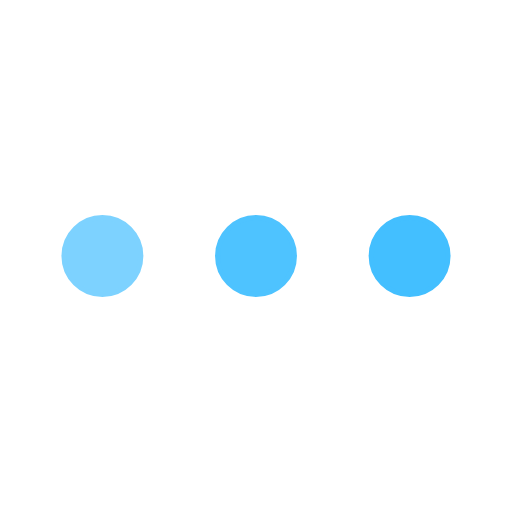
t = 0.00 s
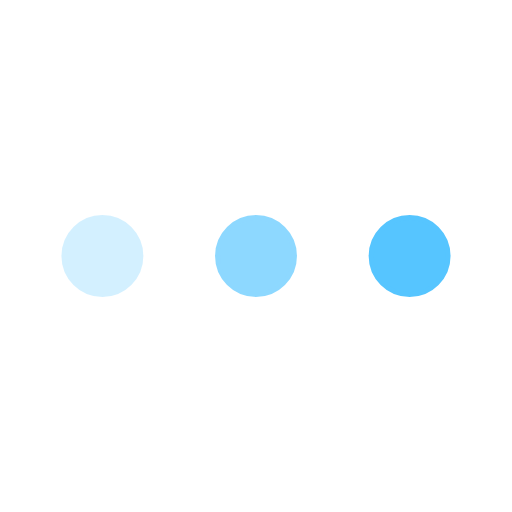
t = 0.25 s
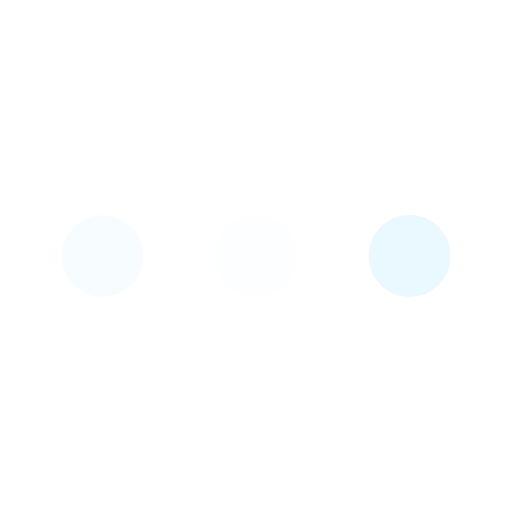
t = 0.75 s
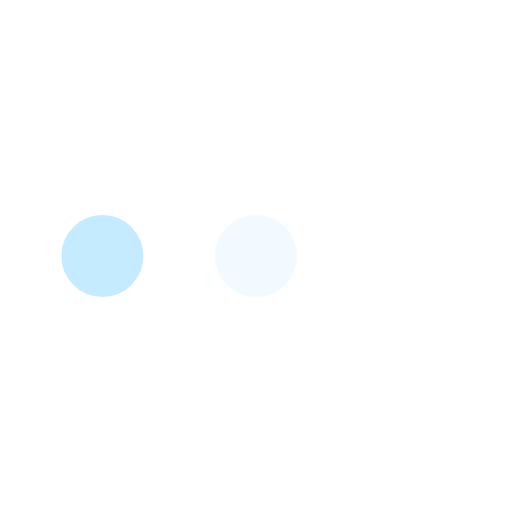
t = 1.00 s
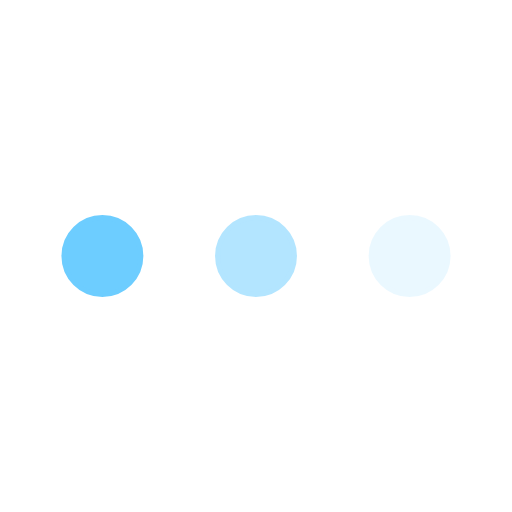
t = 1.25 s
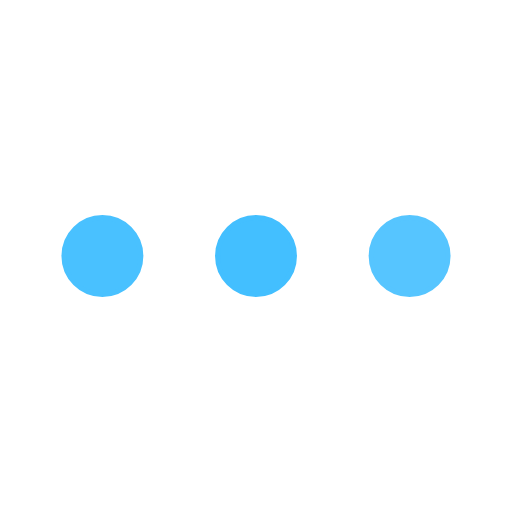
t = 1.75 s

The animated SVG that drew these frames (rendered in a browser with its animation timeline set to each time). Animation: 3 SMIL elements (animate=3); one cycle of 2.00 s, repeats indefinitely.

<svg xmlns="http://www.w3.org/2000/svg" viewBox="0 0 200 200"><circle fill="#43BFFF" stroke="#43BFFF" stroke-width="2" r="15" cx="40" cy="100"><animate attributeName="opacity" calcMode="spline" dur="2" values="1;0;1;" keySplines=".5 0 .5 1;.5 0 .5 1" repeatCount="indefinite" begin="-.4"></animate></circle><circle fill="#43BFFF" stroke="#43BFFF" stroke-width="2" r="15" cx="100" cy="100"><animate attributeName="opacity" calcMode="spline" dur="2" values="1;0;1;" keySplines=".5 0 .5 1;.5 0 .5 1" repeatCount="indefinite" begin="-.2"></animate></circle><circle fill="#43BFFF" stroke="#43BFFF" stroke-width="2" r="15" cx="160" cy="100"><animate attributeName="opacity" calcMode="spline" dur="2" values="1;0;1;" keySplines=".5 0 .5 1;.5 0 .5 1" repeatCount="indefinite" begin="0"></animate></circle></svg>
